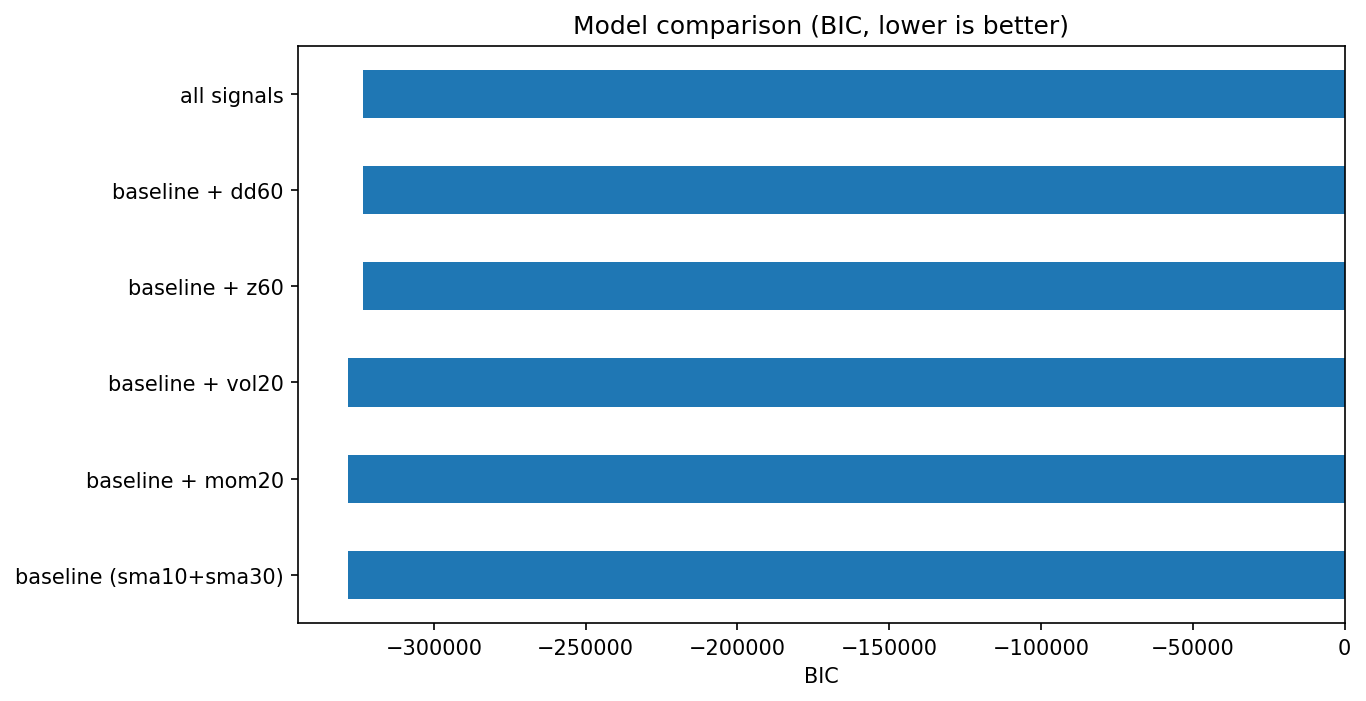

The table this chart was drawn from, first rows:
, n_params, n_obs, loglik, AIC, BIC, kappa_mean
baseline (sma10+sma30), 4.0, 59580, 164142, -328276, -328240, 0.03634
baseline + mom20, 5.0, 59580, 164144, -328278, -328233, 0.03617
baseline + vol20, 5.0, 59580, 164143, -328275, -328230, 0.03635
baseline + z60, 5.0, 58680, 161699, -323388, -323343, 0.03305
baseline + dd60, 5.0, 58680, 161692, -323375, -323330, 0.03392
all signals, 8.0, 58680, 161704, -323392, -323320, 0.03225
